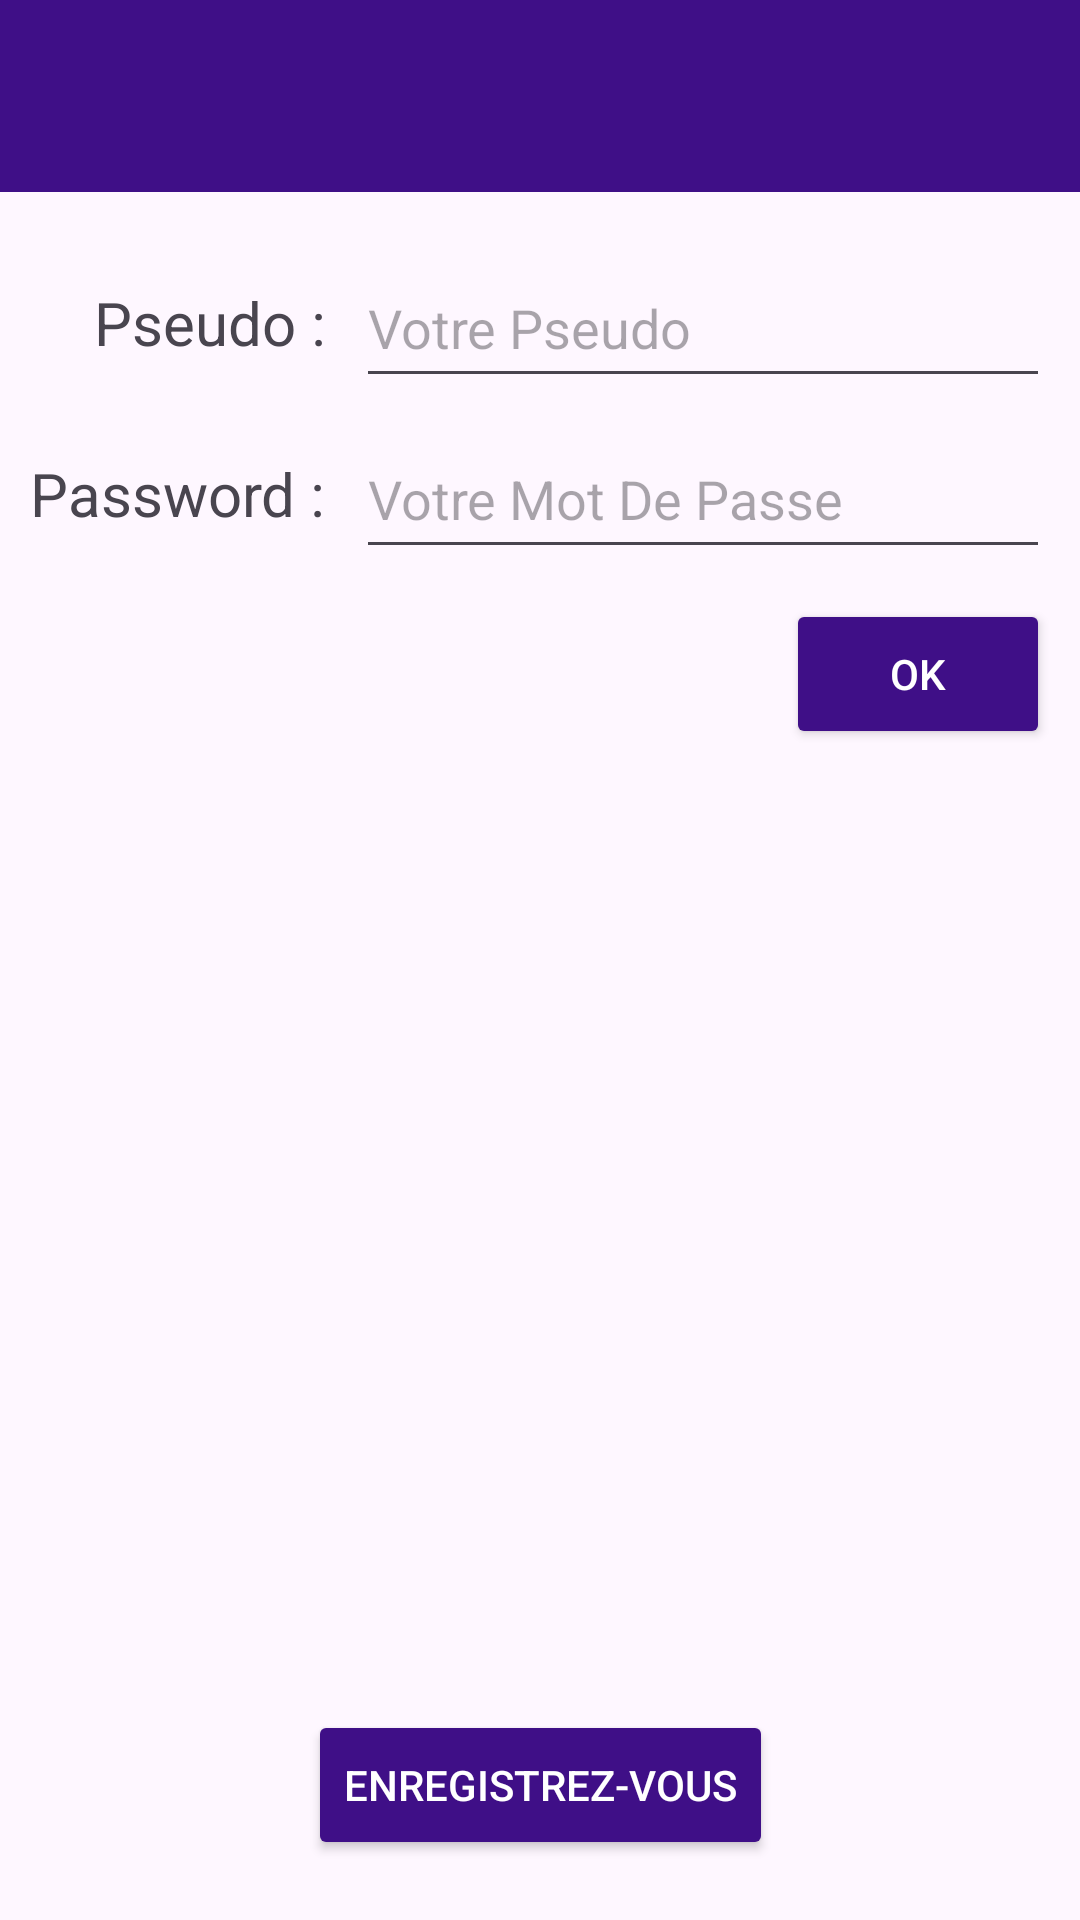

Produce the Android XML layout that renders to this screen, including the resource entries it uses.
<!-- AndroidManifest.xml: application theme Theme.TEA3_RodriguesMakiyama -->
<!-- res/layout/activity_main.xml -->
<?xml version="1.0" encoding="utf-8"?>
<androidx.constraintlayout.widget.ConstraintLayout xmlns:android="http://schemas.android.com/apk/res/android"
    xmlns:app="http://schemas.android.com/apk/res-auto"
    xmlns:tools="http://schemas.android.com/tools"
    android:layout_width="match_parent"
    android:layout_height="match_parent"
    tools:context="com.example.tea3_rodriguesmakiyama.activities.MainActivity" >

    <androidx.appcompat.widget.Toolbar
        android:id="@+id/toolbar"
        android:layout_width="match_parent"
        android:layout_height="?attr/actionBarSize"
        android:background="?attr/colorPrimary"
        app:layout_constraintEnd_toEndOf="parent"
        app:layout_constraintStart_toStartOf="parent"
        app:layout_constraintTop_toTopOf="parent"
        app:titleTextColor="#FFFFFF">

    </androidx.appcompat.widget.Toolbar>

    <EditText
        android:id="@+id/pseudo"
        android:layout_width="0dp"
        android:layout_height="50dp"
        android:layout_marginEnd="10dp"
        android:ems="10"
        android:hint="Votre Pseudo"
        android:inputType="text"
        app:layout_constraintBottom_toBottomOf="@+id/textView"
        app:layout_constraintEnd_toEndOf="parent"
        app:layout_constraintStart_toStartOf="@+id/pass"
        app:layout_constraintTop_toTopOf="@+id/textView" />

    <Button
        android:id="@+id/buttonOKpseudo"
        android:layout_width="wrap_content"
        android:layout_height="50dp"
        android:layout_marginTop="10dp"
        android:backgroundTint="?attr/colorPrimary"
        android:text="@string/buttonOK"
        android:textColor="#ffffff"
        app:layout_constraintEnd_toEndOf="@+id/pass"
        app:layout_constraintTop_toBottomOf="@+id/pass" />

    <TextView
        android:id="@+id/textView"
        android:layout_width="wrap_content"
        android:layout_height="wrap_content"
        android:layout_marginTop="30dp"
        android:text="@string/pseudoText"
        android:textSize="20sp"
        app:layout_constraintEnd_toEndOf="@+id/textView3"
        app:layout_constraintTop_toBottomOf="@+id/toolbar" />

    <TextView
        android:id="@+id/textView3"
        android:layout_width="wrap_content"
        android:layout_height="wrap_content"
        android:layout_marginStart="10dp"
        android:layout_marginTop="30dp"
        android:text="Password :"
        android:textSize="20sp"
        app:layout_constraintStart_toStartOf="parent"
        app:layout_constraintTop_toBottomOf="@+id/textView" />

    <EditText
        android:id="@+id/pass"
        android:layout_width="0dp"
        android:layout_height="50dp"
        android:layout_marginStart="10dp"
        android:layout_marginEnd="10dp"
        android:ems="10"
        android:hint="Votre Mot De Passe"
        android:inputType="textPassword"
        app:layout_constraintBottom_toBottomOf="@+id/textView3"
        app:layout_constraintEnd_toEndOf="parent"
        app:layout_constraintStart_toEndOf="@+id/textView3"
        app:layout_constraintTop_toTopOf="@+id/textView3" />

    <Button
        android:id="@+id/buttonSignup"
        android:layout_width="wrap_content"
        android:layout_height="50dp"
        android:layout_marginBottom="20dp"
        android:backgroundTint="?attr/colorPrimary"
        android:text="Enregistrez-vous"
        android:textColor="#ffffff"
        app:layout_constraintEnd_toEndOf="parent"
        app:layout_constraintStart_toStartOf="parent"
        app:layout_constraintBottom_toBottomOf="parent" />

</androidx.constraintlayout.widget.ConstraintLayout>
<!-- resources referenced by this layout -->
<resources>
  <string name="buttonOK">OK</string>
  <string name="pseudoText">Pseudo :</string>
  <style name="Theme.TEA3_RodriguesMakiyama" parent="Theme.Material3.DayNight.NoActionBar">
          
          <item name="colorPrimary">@color/colorPrimary</item>
          <item name="colorPrimaryDark">@color/colorPrimaryDark</item>
          <item name="colorAccent">@color/colorAccent</item>
          <item name="colorSecondary">@color/colorSecondary</item>
          <item name="colorButtonNormal">@color/colorPrimary</item>
          <item name="colorControlHighlight">@color/colorSecondary</item>
      </style>
  <color name="colorPrimary">#3f0f87</color>
  <color name="colorPrimaryDark">#2d0179</color>
  <color name="colorAccent">#ba9be7</color>
  <color name="colorSecondary">#ab1dc0</color>
</resources>
